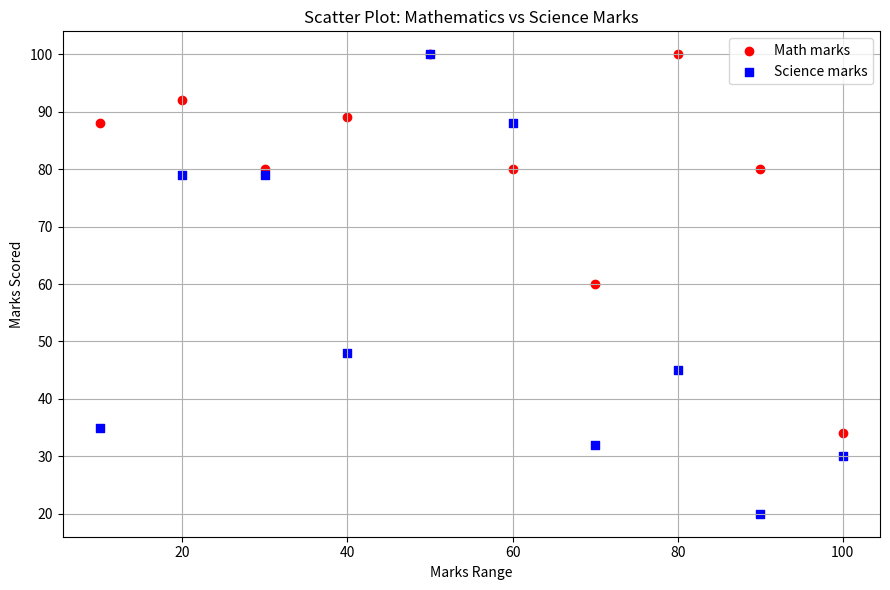

Here is the Python script that generated this plot: (Note: this script raises an exception after producing the figure.)
"""
Experiment Number: 35
File Name: experiment_35.py
Description: Write a Python program to draw a scatter plot comparing two subject marks of Mathematics and Science. Use marks of 10 students.
"""

import matplotlib
matplotlib.use('Agg')
import matplotlib.pyplot as plt

def main():
    math_marks = [88, 92, 80, 89, 100, 80, 60, 100, 80, 34]
    science_marks = [35, 79, 79, 48, 100, 88, 32, 45, 20, 30]
    marks_range = [10, 20, 30, 40, 50, 60, 70, 80, 90, 100]
    
    plt.figure(figsize=(9, 6))
    plt.scatter(marks_range, math_marks, label='Math marks', color='red', marker='o')
    plt.scatter(marks_range, science_marks, label='Science marks', color='blue', marker='s')
    
    plt.title('Scatter Plot: Mathematics vs Science Marks')
    plt.xlabel('Marks Range')
    plt.ylabel('Marks Scored')
    plt.legend()
    plt.grid(True)
    plt.tight_layout()
    
    output_path = 'outputs/experiment_35_output.png'
    plt.savefig(output_path)
    print(f"Scatter plot comparing subject marks created and saved as {output_path}")

if __name__ == '__main__':
    main()
